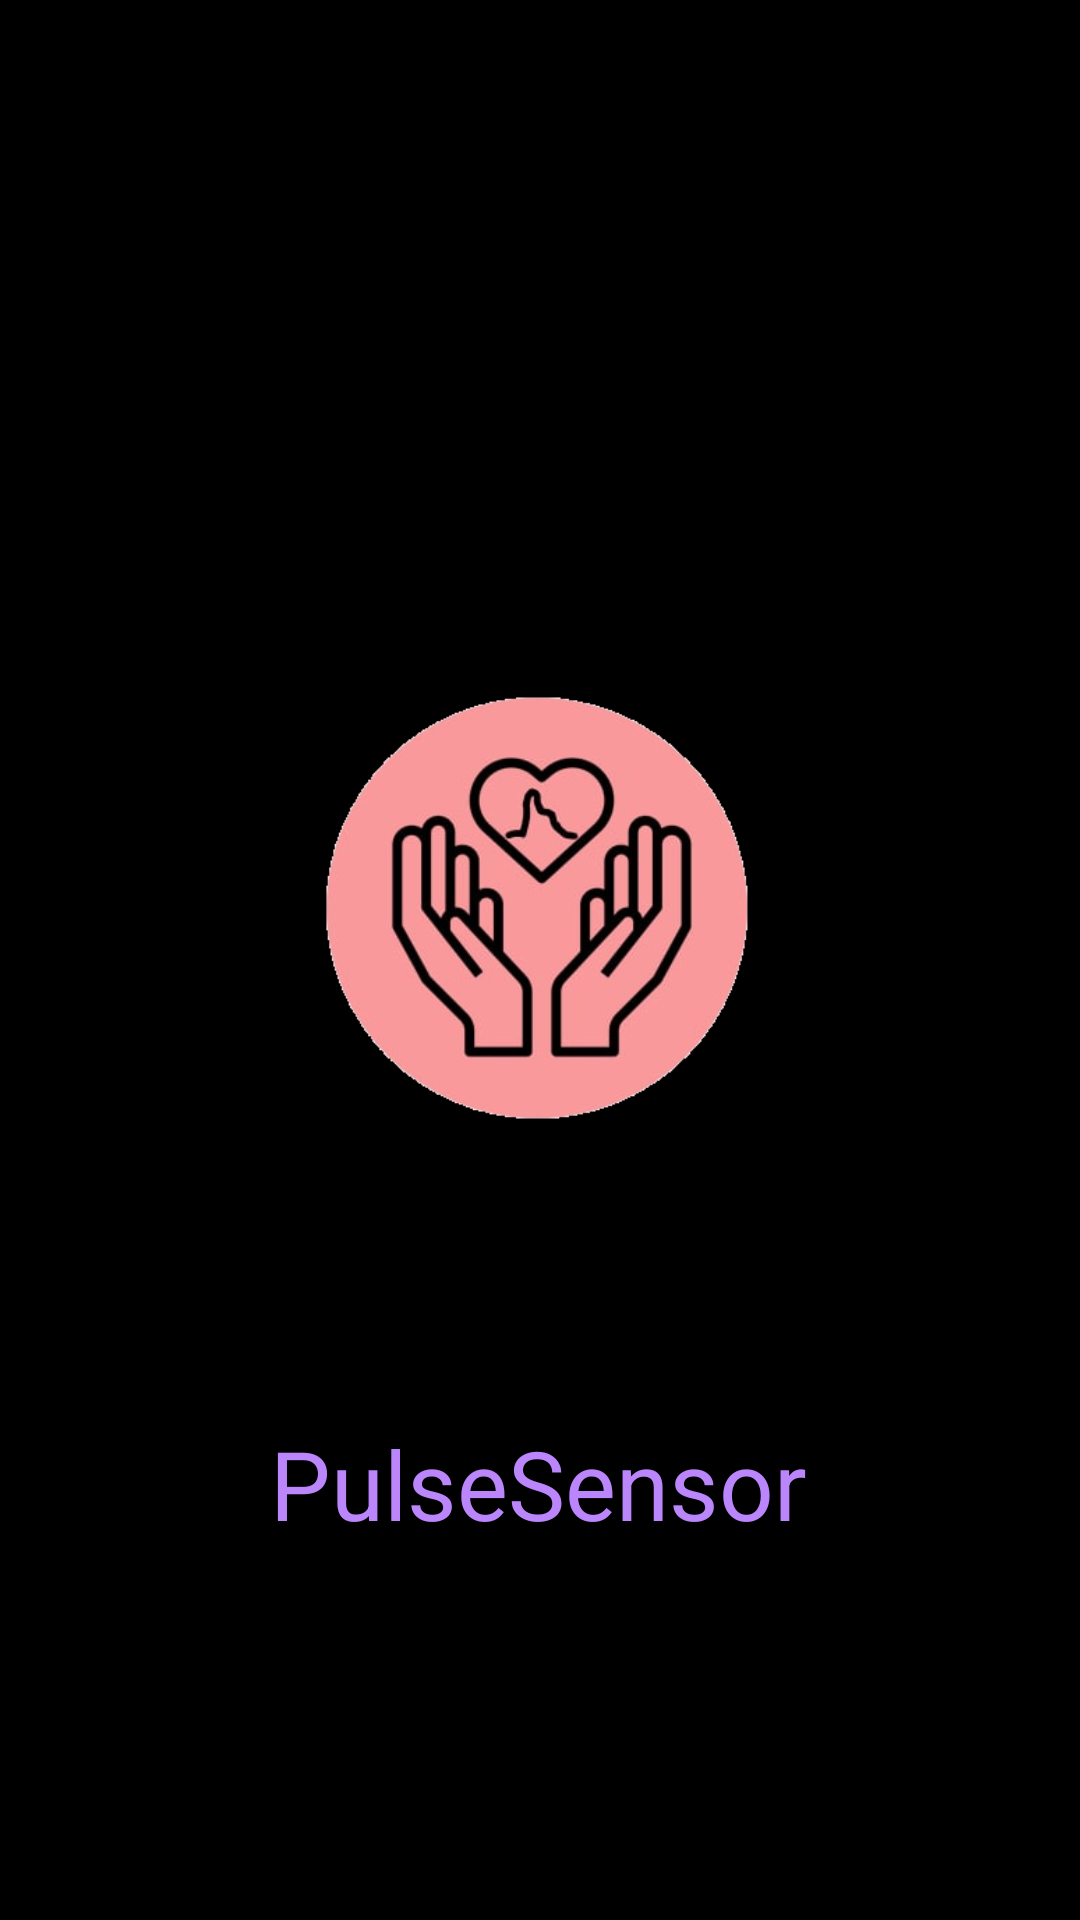

Here is an Android app screen rendered from its layout file. Give the layout XML and the strings, colors and styles it references.
<!-- AndroidManifest.xml: activity theme Theme.MaterialComponents.NoActionBar -->
<!-- res/layout/activity_splash.xml -->
<?xml version="1.0" encoding="utf-8"?>
<androidx.constraintlayout.widget.ConstraintLayout xmlns:android="http://schemas.android.com/apk/res/android"
    xmlns:app="http://schemas.android.com/apk/res-auto"
    xmlns:tools="http://schemas.android.com/tools"
    android:layout_width="match_parent"
    android:layout_height="match_parent"
    android:background="@color/black"
    tools:context="com.example.proj1.SplashActivity">

    <ImageView
        android:id="@+id/imageView2"
        android:layout_width="176dp"
        android:layout_height="165dp"
        android:src="@drawable/productlogo_updated"
        app:layout_constraintBottom_toBottomOf="parent"
        app:layout_constraintEnd_toEndOf="parent"
        app:layout_constraintHorizontal_bias="0.498"
        app:layout_constraintStart_toStartOf="parent"
        app:layout_constraintTop_toTopOf="parent"
        app:layout_constraintVertical_bias="0.461" />

    <TextView
        android:id="@+id/textView2"
        android:layout_width="wrap_content"
        android:layout_height="wrap_content"
        android:layout_marginBottom="124dp"
        android:text="PulseSensor"
        android:textColor="@color/purple_200"
        android:textSize="32dp"
        app:layout_constraintBottom_toBottomOf="parent"
        app:layout_constraintEnd_toEndOf="parent"
        app:layout_constraintHorizontal_bias="0.498"
        app:layout_constraintStart_toStartOf="parent" />

</androidx.constraintlayout.widget.ConstraintLayout>
<!-- resources referenced by this layout -->
<resources>
  <color name="black">#FF000000</color>
  <color name="purple_200">#FFBB86FC</color>
  <!-- drawable productlogo_updated: png bitmap (drawable, 89770 bytes) -->
</resources>
